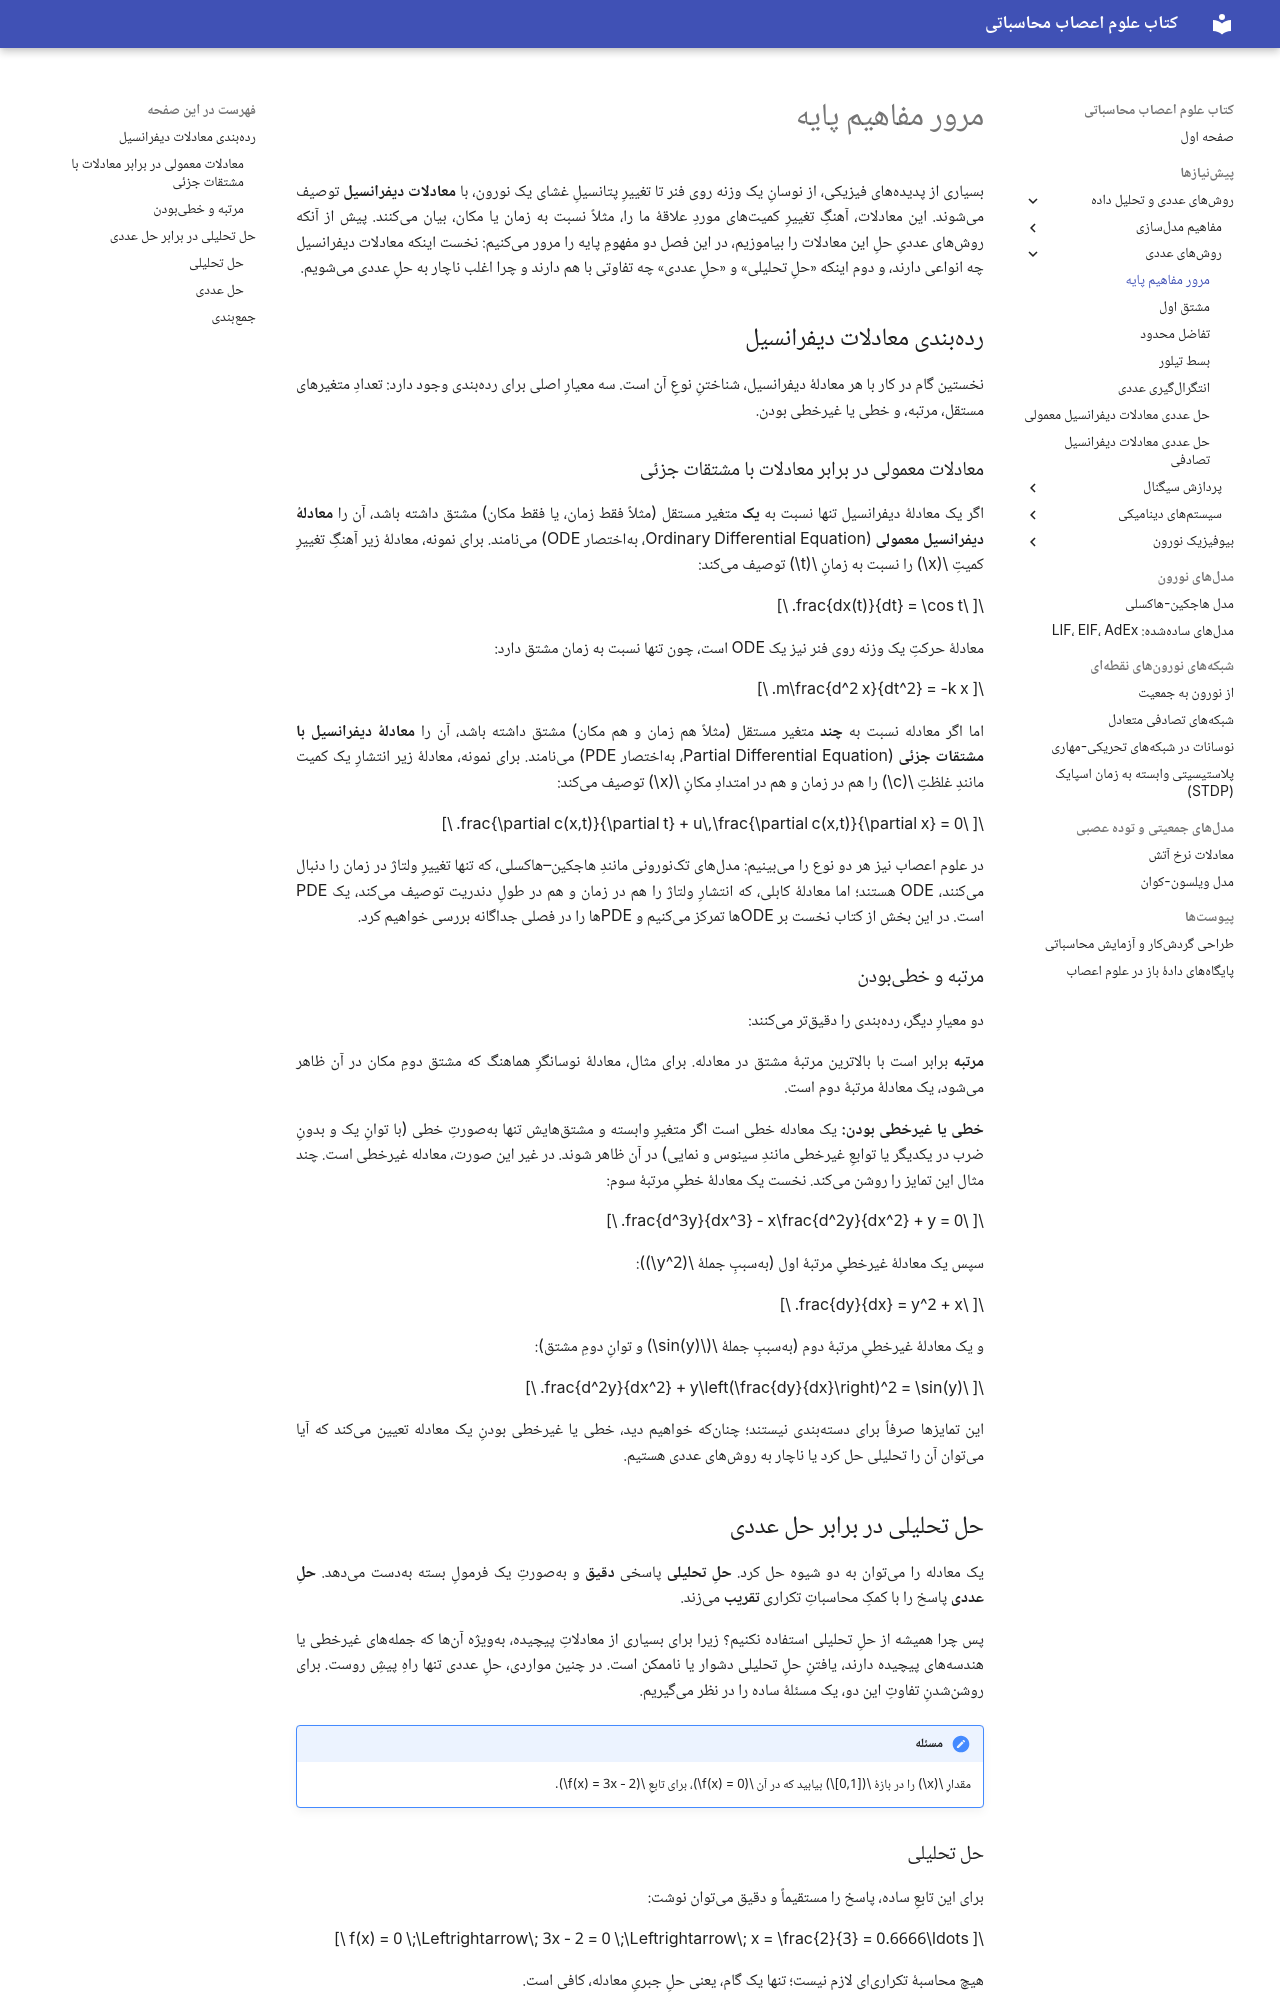

repository: SaeedTaghavi/computational-neuroscience · page: ch-num-01-revision/index.html · generator: mkdocs

---
description: مرور مفاهیم پایه برای روشهای عددی: ردهبندی معادلات دیفرانسیل (ODE و PDE، مرتبه، خطی و غیرخطی) و تفاوت حل تحلیلی و حل عددی، با مثالهای فیزیکی.
---

# مرور مفاهیم پایه

بسیاری از پدیدههای فیزیکی، از نوسانِ یک وزنه روی فنر تا تغییرِ پتانسیلِ غشای یک نورون، با **معادلات دیفرانسیل** توصیف میشوند. این معادلات، آهنگِ تغییرِ کمیتهای موردِ علاقهٔ ما را، مثلاً نسبت به زمان یا مکان، بیان میکنند. پیش از آنکه روشهای عددیِ حلِ این معادلات را بیاموزیم، در این فصل دو مفهومِ پایه را مرور میکنیم: نخست اینکه معادلات دیفرانسیل چه انواعی دارند، و دوم اینکه «حلِ تحلیلی» و «حلِ عددی» چه تفاوتی با هم دارند و چرا اغلب ناچار به حلِ عددی میشویم.

## ردهبندی معادلات دیفرانسیل

نخستین گام در کار با هر معادلهٔ دیفرانسیل، شناختنِ نوعِ آن است. سه معیارِ اصلی برای ردهبندی وجود دارد: تعدادِ متغیرهای مستقل، مرتبه، و خطی یا غیرخطی بودن.

### معادلات معمولی در برابر معادلات با مشتقات جزئی

اگر یک معادلهٔ دیفرانسیل تنها نسبت به **یک** متغیر مستقل (مثلاً فقط زمان، یا فقط مکان) مشتق داشته باشد، آن را **معادلهٔ دیفرانسیل معمولی** (Ordinary Differential Equation، بهاختصار ODE) مینامند. برای نمونه، معادلهٔ زیر آهنگِ تغییرِ کمیتِ $x$ را نسبت به زمانِ $t$ توصیف میکند:

$$
\frac{dx(t)}{dt} = \cos t.
$$

معادلهٔ حرکتِ یک وزنه روی فنر نیز یک ODE است، چون تنها نسبت به زمان مشتق دارد:

$$
m\frac{d^2 x}{dt^2} = -k x.
$$

اما اگر معادله نسبت به **چند** متغیر مستقل (مثلاً هم زمان و هم مکان) مشتق داشته باشد، آن را **معادلهٔ دیفرانسیل با مشتقات جزئی** (Partial Differential Equation، بهاختصار PDE) مینامند. برای نمونه، معادلهٔ زیر انتشارِ یک کمیت مانندِ غلظتِ $c$ را هم در زمان و هم در امتدادِ مکانِ $x$ توصیف میکند:

$$
\frac{\partial c(x,t)}{\partial t} + u\,\frac{\partial c(x,t)}{\partial x} = 0.
$$

در علوم اعصاب نیز هر دو نوع را میبینیم: مدلهای تکنورونی مانندِ هاجکین–هاکسلی، که تنها تغییرِ ولتاژ در زمان را دنبال میکنند، ODE هستند؛ اما معادلهٔ کابلی، که انتشارِ ولتاژ را هم در زمان و هم در طولِ دندریت توصیف میکند، یک PDE است. در این بخش از کتاب نخست بر ODEها تمرکز میکنیم و PDEها را در فصلی جداگانه بررسی خواهیم کرد.

### مرتبه و خطیبودن

دو معیارِ دیگر، ردهبندی را دقیقتر میکنند:

**مرتبه** برابر است با بالاترین مرتبهٔ مشتق در معادله. برای مثال، معادلهٔ نوسانگرِ هماهنگ که مشتق دومِ مکان در آن ظاهر میشود، یک معادلهٔ مرتبهٔ دوم است.

**خطی یا غیرخطی بودن:** یک معادله خطی است اگر متغیرِ وابسته و مشتقهایش تنها بهصورتِ خطی (با توانِ یک و بدونِ ضرب در یکدیگر یا توابعِ غیرخطی مانندِ سینوس و نمایی) در آن ظاهر شوند. در غیر این صورت، معادله غیرخطی است. چند مثال این تمایز را روشن میکند. نخست یک معادلهٔ خطیِ مرتبهٔ سوم:

$$
\frac{d^3y}{dx^3} - x\frac{d^2y}{dx^2} + y = 0.
$$

سپس یک معادلهٔ غیرخطیِ مرتبهٔ اول (بهسببِ جملهٔ $y^2$):

$$
\frac{dy}{dx} = y^2 + x.
$$

و یک معادلهٔ غیرخطیِ مرتبهٔ دوم (بهسببِ جملهٔ $\sin(y)$ و توانِ دومِ مشتق):

$$
\frac{d^2y}{dx^2} + y\left(\frac{dy}{dx}\right)^2 = \sin(y).
$$

این تمایزها صرفاً برای دستهبندی نیستند؛ چنانکه خواهیم دید، خطی یا غیرخطی بودنِ یک معادله تعیین میکند که آیا میتوان آن را تحلیلی حل کرد یا ناچار به روشهای عددی هستیم.
